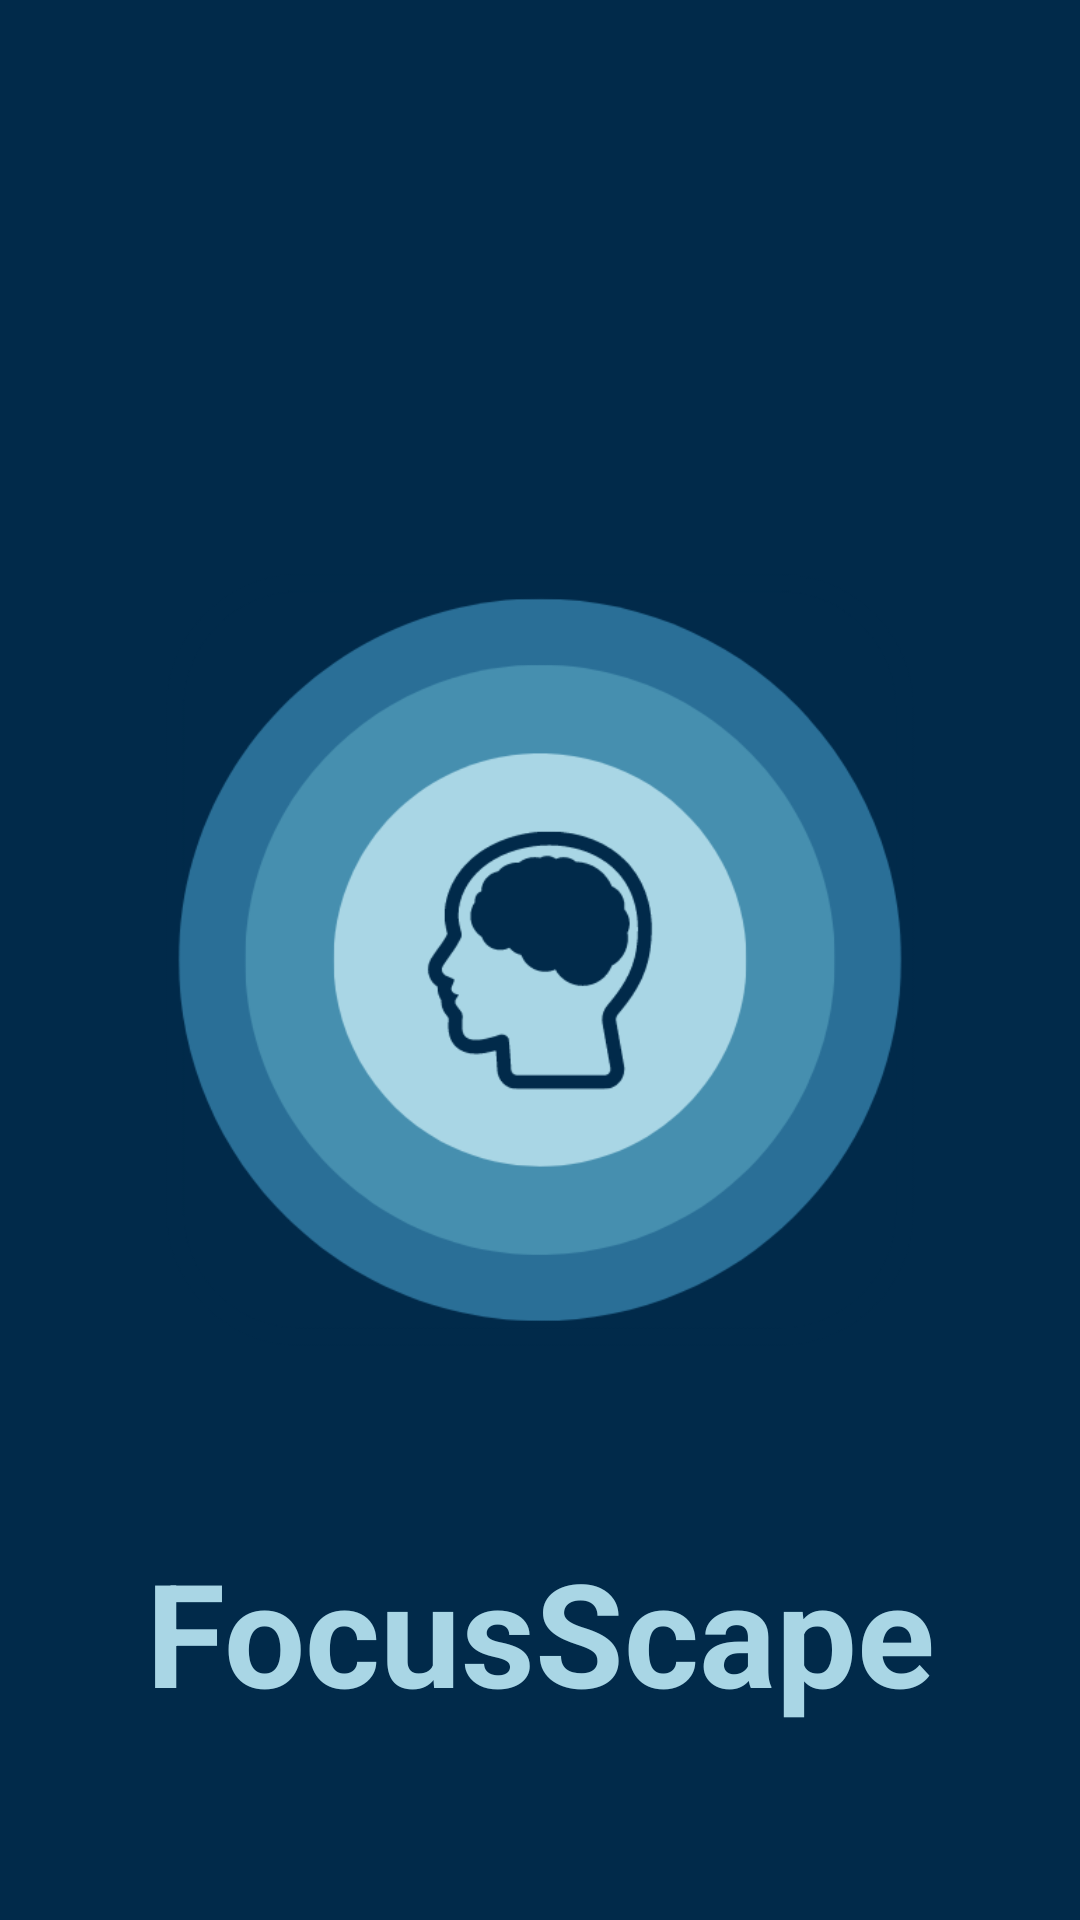

Layout XML and referenced resources for this Android screen:
<!-- AndroidManifest.xml: application theme Theme.FocusScape -->
<!-- res/layout/activity_splash_screen.xml -->
<?xml version="1.0" encoding="utf-8"?>
<androidx.constraintlayout.widget.ConstraintLayout xmlns:android="http://schemas.android.com/apk/res/android"
    xmlns:app="http://schemas.android.com/apk/res-auto"
    xmlns:tools="http://schemas.android.com/tools"
    android:layout_width="match_parent"
    android:layout_height="match_parent"
    tools:context=".SplashScreen"
    android:background="@color/blue_1000">

    <ImageView
        android:id="@+id/imgLogo"
        android:layout_width="0dp"
        android:layout_height="wrap_content"
        android:layout_marginStart="32dp"
        android:layout_marginEnd="32dp"
        app:layout_constraintEnd_toEndOf="parent"
        app:layout_constraintStart_toStartOf="parent"
        app:layout_constraintTop_toTopOf="parent"
        app:srcCompat="@drawable/focusscape_logo" />

    <TextView
        android:id="@+id/txtAppName"
        android:layout_width="wrap_content"
        android:layout_height="wrap_content"
        android:layout_marginBottom="64dp"
        android:text="FocusScape"
        android:textColor="@color/blue_100"
        android:textSize="48sp"
        android:textStyle="bold"
        app:layout_constraintBottom_toBottomOf="@+id/imgLogo"
        app:layout_constraintEnd_toEndOf="parent"
        app:layout_constraintStart_toStartOf="parent" />
</androidx.constraintlayout.widget.ConstraintLayout>
<!-- resources referenced by this layout -->
<resources>
  <color name="blue_100">#A9D6E5</color>
  <color name="blue_1000">#012A4A</color>
  <!-- drawable focusscape_logo: png bitmap (drawable, 40024 bytes) -->
  <style name="Theme.FocusScape" parent="Theme.MaterialComponents.DayNight.NoActionBar">
          
          <item name="colorPrimary">@color/blue_100</item>
          <item name="colorPrimaryVariant">@color/blue_600</item>
          <item name="colorOnPrimary">@color/blue_1000</item>
          
          <item name="colorSecondary">@color/blue_100</item>
          <item name="colorSecondaryVariant">@color/blue_300</item>
          <item name="colorOnSecondary">@color/blue_100</item>
          
          <item name="android:statusBarColor">?attr/colorPrimaryVariant</item>
          
          <item name="colorOutline">@color/blue_500</item>
          <item name="colorOnSurface">@color/blue_100</item>
      </style>
  <color name="blue_600">#2A6F97</color>
  <color name="blue_300">#61A5C2</color>
  <color name="blue_500">#2C7DA0</color>
</resources>
